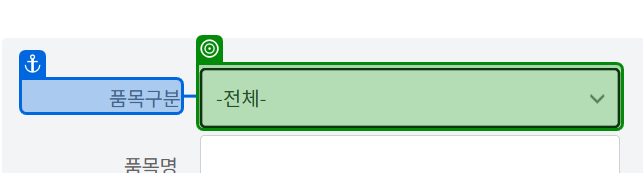
Task: Robotic Enterprise Framework
Workflow: 02_Chorme_DT추출

Step 1: select "의약품등" in '품목구분'

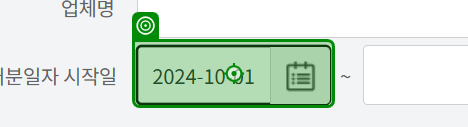
Step 2: type [out_시작일] into '처분일자 시작일'

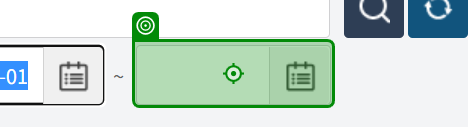
Step 3: type [out_종료일] into '처분일자 종료일'

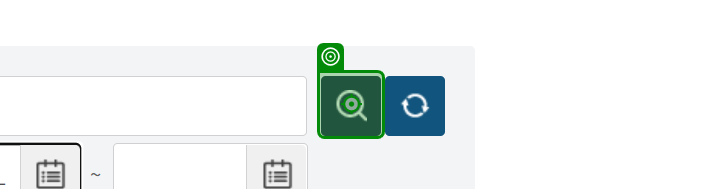
Step 4: click on '검색'

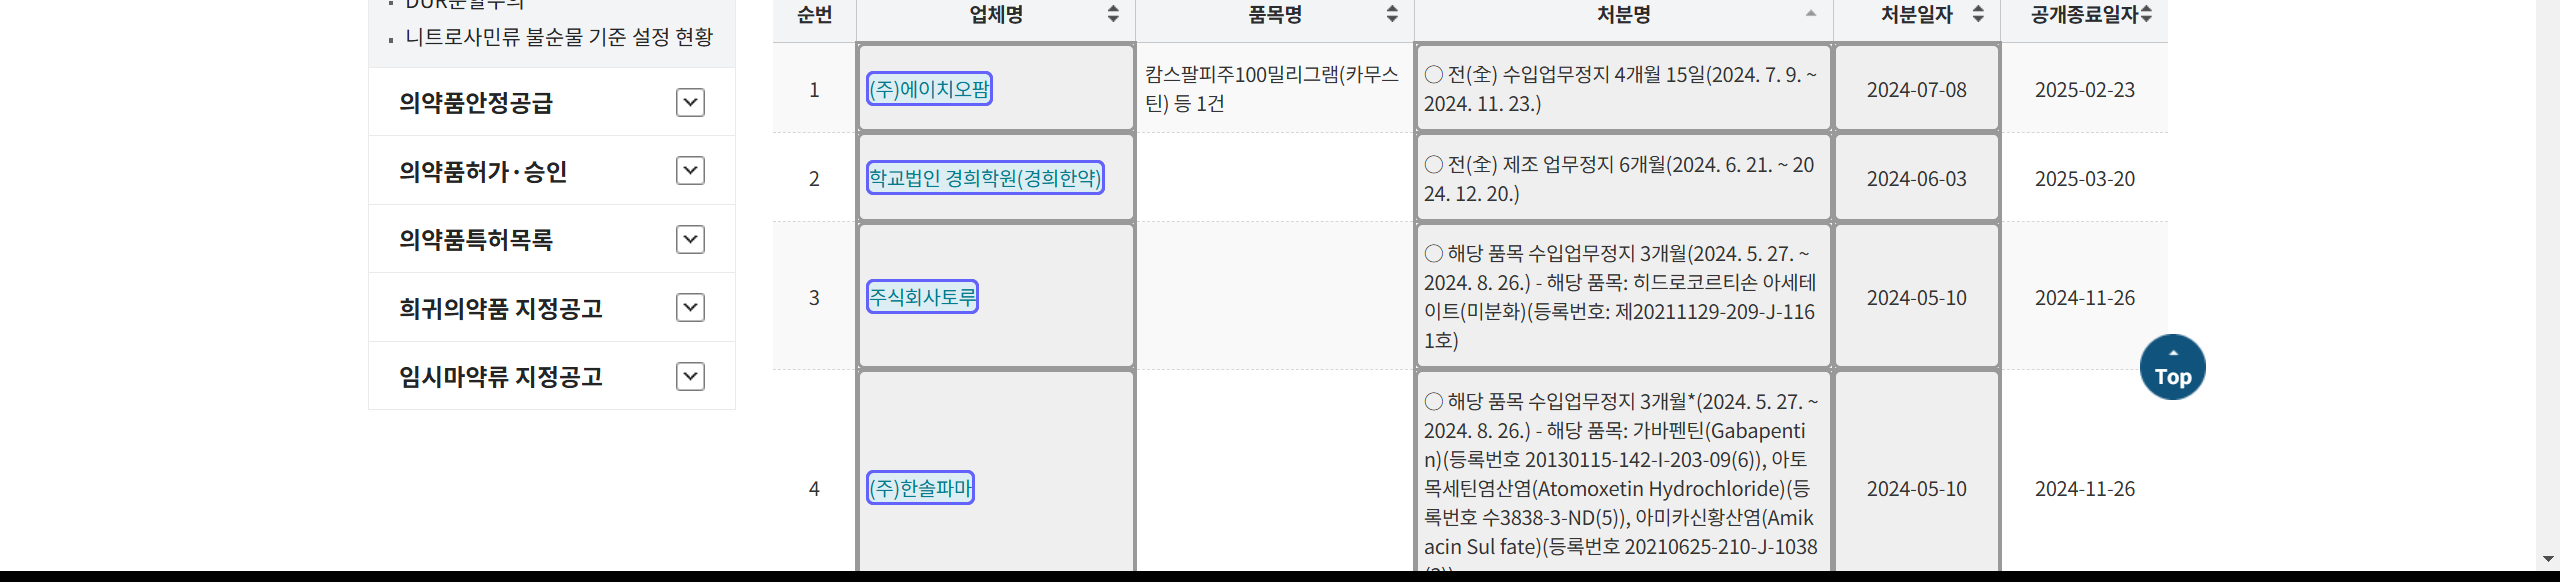
Step 5: get-text